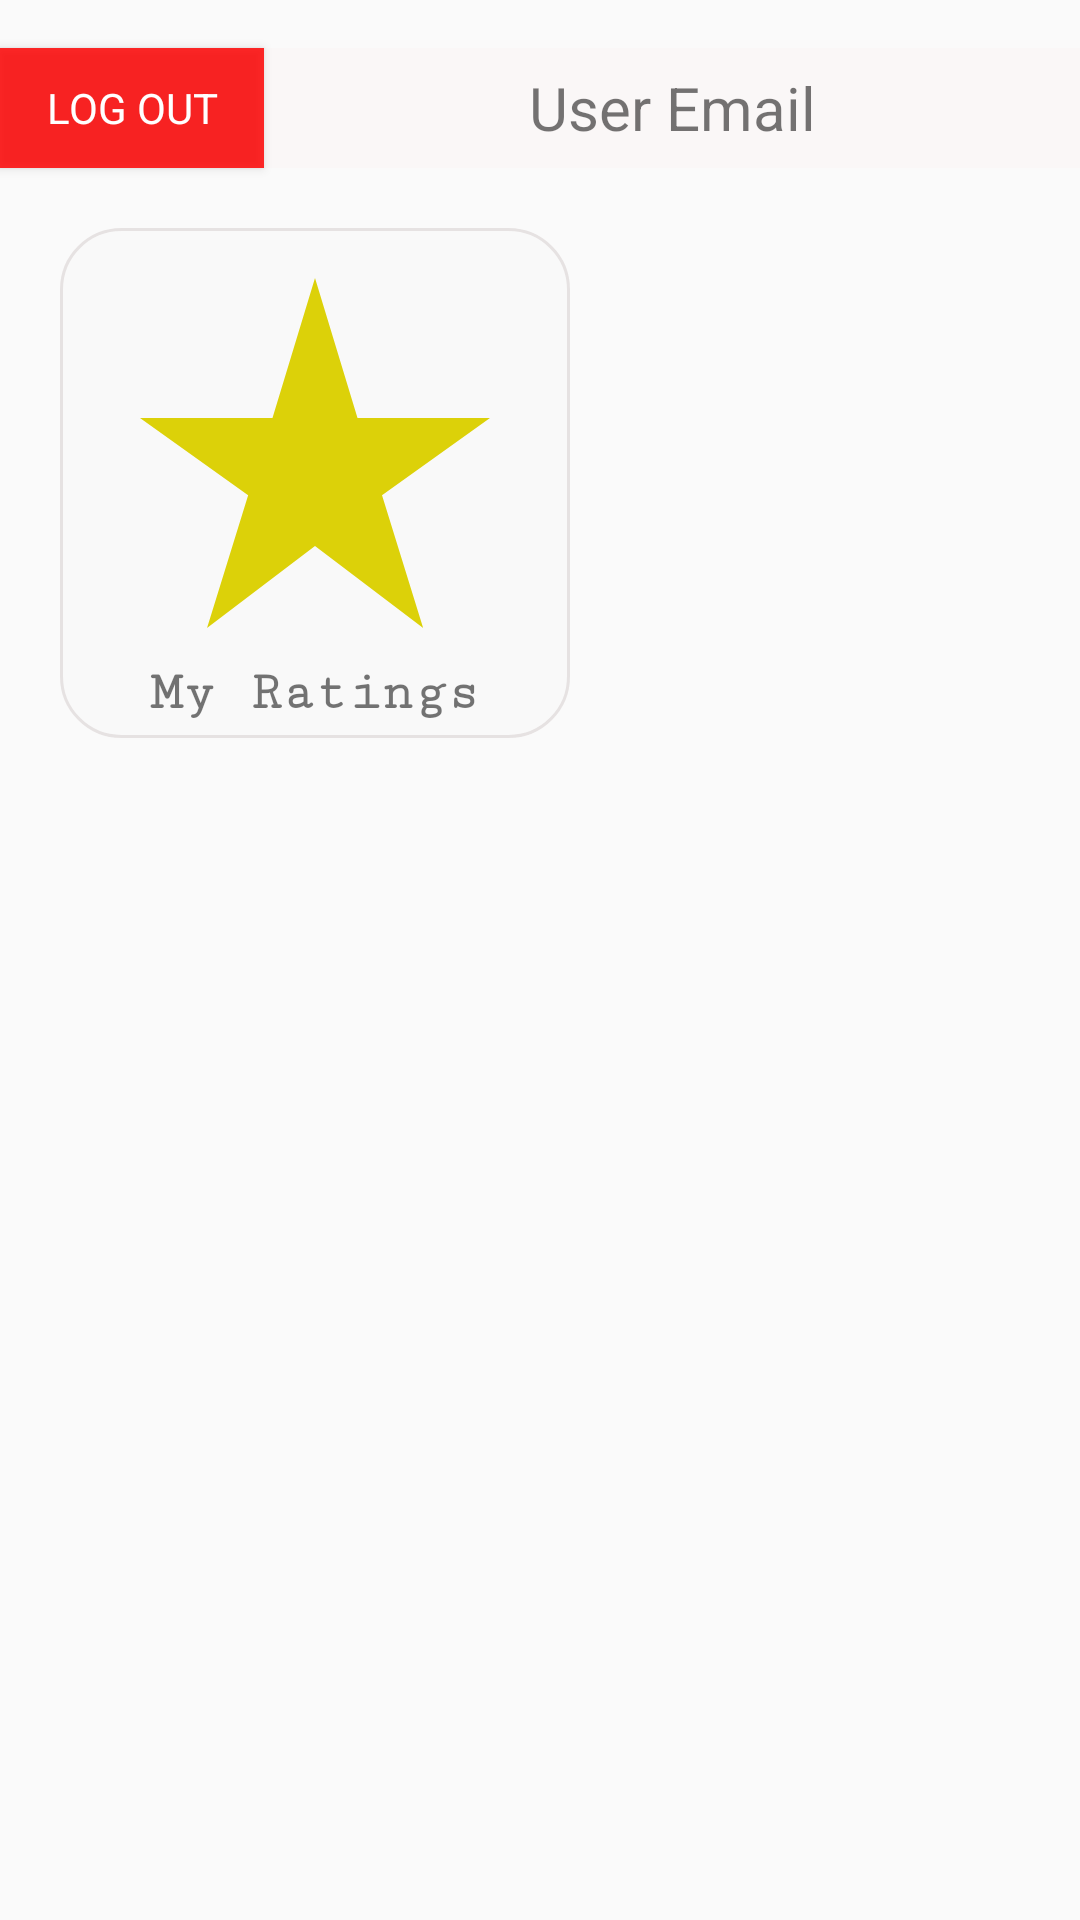

Layout XML and referenced resources for this Android screen:
<!-- AndroidManifest.xml: application theme Theme.LetsRate -->
<!-- res/layout/fragment_profile.xml -->
<?xml version="1.0" encoding="utf-8"?>
<androidx.constraintlayout.widget.ConstraintLayout
    xmlns:android="http://schemas.android.com/apk/res/android"
    xmlns:app="http://schemas.android.com/apk/res-auto"
    xmlns:tools="http://schemas.android.com/tools"
    android:layout_width="match_parent"
    android:layout_height="match_parent"
    tools:context=".view.ProfileFragment">

    <Button
        android:id="@+id/profileLogOut"
        android:layout_width="88dp"
        android:layout_height="40dp"
        android:layout_marginTop="16dp"
        android:background="#D5FF0000"
        android:fontFamily="sans-serif-thin"
        android:text="LOG OUT"
        android:textColor="#ffffff"
        android:textStyle="bold"
        app:layout_constraintStart_toStartOf="parent"
        app:layout_constraintTop_toTopOf="parent" />

    <TextView
        android:id="@+id/profileUserEmail"
        android:layout_width="0dp"
        android:layout_height="40dp"
        android:layout_marginTop="16dp"
        android:background="#FAF7F7"
        android:gravity="center"
        android:text="User Email"
        android:textSize="20sp"
        app:layout_constraintEnd_toEndOf="parent"
        app:layout_constraintHorizontal_bias="0.0"
        app:layout_constraintStart_toEndOf="@+id/profileLogOut"
        app:layout_constraintTop_toTopOf="parent" />

    <LinearLayout
        android:id="@+id/linearLayout"
        android:layout_width="170dp"
        android:layout_height="170dp"
        android:layout_marginStart="20dp"
        android:layout_marginTop="20dp"
        android:background="@drawable/profile_button_bg"
        android:gravity="center"
        android:orientation="vertical"
        app:layout_constraintStart_toStartOf="parent"
        app:layout_constraintTop_toBottomOf="@+id/profileUserEmail">


        <ImageButton
            android:id="@+id/userProfileMyEventsButton"
            android:layout_width="140dp"
            android:layout_height="140dp"
            android:layout_gravity="center"
            android:background="@drawable/my_rates" />

        <TextView
            android:layout_width="wrap_content"
            android:layout_height="wrap_content"
            android:layout_gravity="center"
            android:fontFamily="serif-monospace"
            android:text="My Ratings"
            android:textSize="18sp"
            android:textStyle="bold" />

    </LinearLayout>


</androidx.constraintlayout.widget.ConstraintLayout>
<!-- resources referenced by this layout -->
<resources>
  <!-- drawable my_rates (drawable) -->
  <vector android:height="24dp" android:tint="#DCD109"
      android:viewportHeight="24" android:viewportWidth="24"
      android:width="24dp" xmlns:android="http://schemas.android.com/apk/res/android">
      <path android:fillColor="@android:color/white" android:pathData="M14.43,10l-2.43,-8l-2.43,8l-7.57,0l6.18,4.41l-2.35,7.59l6.17,-4.69l6.18,4.69l-2.35,-7.59l6.17,-4.41z"/>
  </vector>
  <!-- drawable profile_button_bg (drawable-v24) -->
  <?xml version="1.0" encoding="utf-8"?>
  <shape xmlns:android="http://schemas.android.com/apk/res/android">
      <solid android:color="#D9FAFAFA"/>
      <corners android:radius="20dp"/>
      <stroke android:color="#D9E3DEDE"
          android:width="1dp"/>
  
  </shape>
  <style name="Theme.LetsRate" parent="Theme.AppCompat.DayNight.NoActionBar">
          
          <item name="colorPrimary">@color/purple_500</item>
          <item name="colorPrimaryVariant">@color/purple_700</item>
          <item name="colorOnPrimary">@color/white</item>
          
          <item name="colorSecondary">@color/teal_200</item>
          <item name="colorSecondaryVariant">@color/teal_700</item>
          <item name="colorOnSecondary">@color/black</item>
          
          <item name="android:statusBarColor">?attr/colorPrimaryVariant</item>
          
      </style>
  <!-- not gathered from this repository: default colours our renderer supplied (Android Studio template values) -->
  <color name="purple_500">#FF6200EE</color>
  <color name="purple_700">#FF3700B3</color>
  <color name="teal_200">#FF03DAC5</color>
  <color name="teal_700">#FF018786</color>
  <color name="black">#FF000000</color>
  <color name="white">#FFFFFFFF</color>
</resources>
